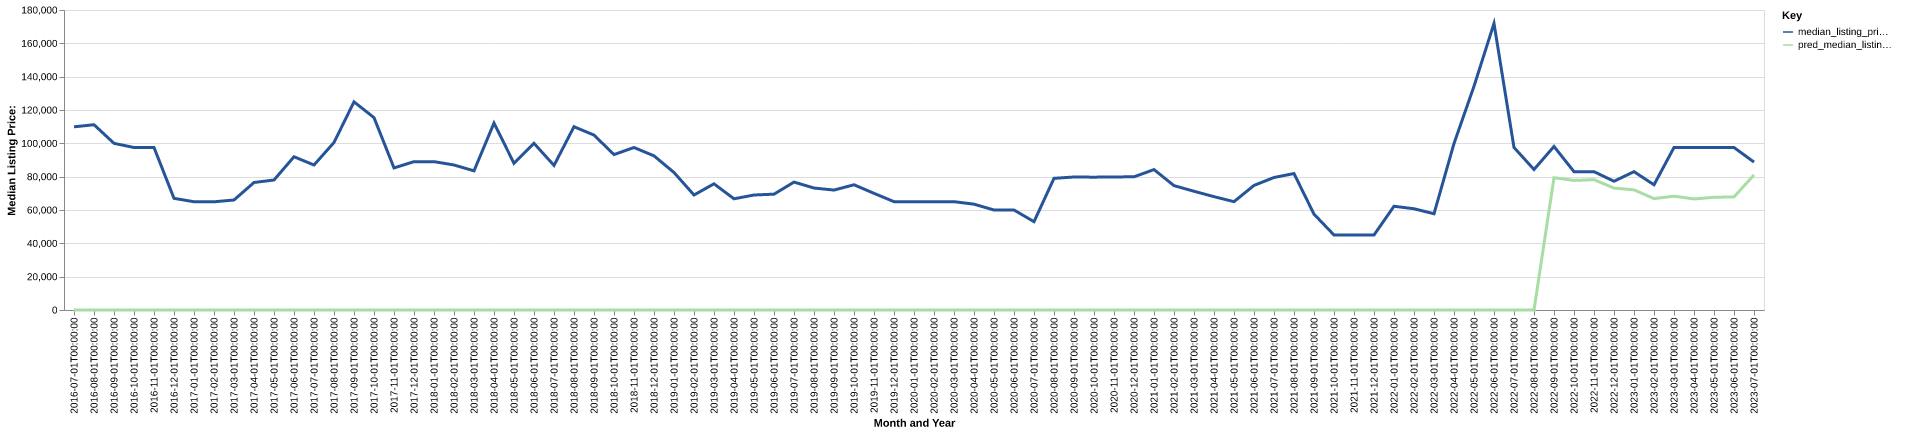

The data file committed next to this chart (first rows):
date, time_idx, median_listing_price, thirty_year_interest_rate_five, month, county_name, active_listing_count, median_days_on_market, pred_median_listing_price, month_year
2016-07-01, 0, 109900, 3.72, 7, webster, wv, 27.0, 107.0, 0, Jul-2016
2016-08-01, 1, 111175, 3.73, 8, webster, wv, 24.0, 78.0, 0, Aug-2016
2016-09-01, 2, 100000, 3.66, 9, webster, wv, 27.0, 73.0, 0, Sep-2016
2016-10-01, 3, 97500, 3.64, 10, webster, wv, 29.0, 92.0, 0, Oct-2016
2016-11-01, 4, 97500, 3.66, 11, webster, wv, 23.0, 116.0, 0, Nov-2016
2016-12-01, 5, 67000, 3.48, 12, webster, wv, 26.0, 114.0, 0, Dec-2016
2017-01-01, 6, 64950, 3.45, 1, webster, wv, 24.0, 119.0, 0, Jan-2017
2017-02-01, 7, 64925, 3.5, 2, webster, wv, 23.0, 138.0, 0, Feb-2017
2017-03-01, 8, 66000, 3.52, 3, webster, wv, 19.0, 151.0, 0, Mar-2017
2017-04-01, 9, 76500, 4.03, 4, webster, wv, 17.0, 148.0, 0, Apr-2017
2017-05-01, 10, 78000, 4.32, 5, webster, wv, 16.0, 167.0, 0, May-2017
2017-06-01, 11, 91950, 4.2, 6, webster, wv, 18.0, 128.0, 0, Jun-2017
2017-07-01, 12, 87000, 4.19, 7, webster, wv, 20.0, 96.0, 0, Jul-2017
2017-08-01, 13, 100500, 4.3, 8, webster, wv, 20.0, 120.0, 0, Aug-2017
2017-09-01, 14, 124900, 4.1, 9, webster, wv, 19.0, 107.0, 0, Sep-2017
2017-10-01, 15, 115425, 4.05, 10, webster, wv, 18.0, 131.0, 0, Oct-2017
2017-11-01, 16, 85250, 3.94, 11, webster, wv, 16.0, 143.0, 0, Nov-2017
2017-12-01, 17, 89000, 4.03, 12, webster, wv, 17.0, 102.0, 0, Dec-2017
2018-01-01, 18, 89000, 3.93, 1, webster, wv, 15.0, 130.0, 0, Jan-2018
2018-02-01, 19, 87000, 3.83, 2, webster, wv, 15.0, 115.0, 0, Feb-2018
2018-03-01, 20, 83500, 3.94, 3, webster, wv, 17.0, 105.0, 0, Mar-2018
2018-04-01, 21, 112175, 3.95, 4, webster, wv, 17.0, 66.0, 0, Apr-2018
2018-05-01, 22, 88000, 3.99, 5, webster, wv, 17.0, 85.0, 0, May-2018
2018-06-01, 23, 100000, 4.15, 6, webster, wv, 19.0, 95.0, 0, Jun-2018
2018-07-01, 24, 86750, 4.4, 7, webster, wv, 20.0, 99.0, 0, Jul-2018
2018-08-01, 25, 109975, 4.46, 8, webster, wv, 24.0, 84.0, 0, Aug-2018
2018-09-01, 26, 104950, 4.58, 9, webster, wv, 22.0, 100.0, 0, Sep-2018
2018-10-01, 27, 93250, 4.66, 10, webster, wv, 23.0, 82.0, 0, Oct-2018
2018-11-01, 28, 97500, 4.62, 11, webster, wv, 21.0, 107.0, 0, Nov-2018
2018-12-01, 29, 92500, 4.54, 12, webster, wv, 19.0, 124.0, 0, Dec-2018
2019-01-01, 30, 82500, 4.6, 1, webster, wv, 15.0, 109.0, 0, Jan-2019
2019-02-01, 31, 69000, 4.72, 2, webster, wv, 18.0, 163.0, 0, Feb-2019
2019-03-01, 32, 75714, 4.9, 3, webster, wv, 18.0, 167.0, 0, Mar-2019
2019-04-01, 33, 66725, 4.94, 4, webster, wv, 17.0, 165.0, 0, Apr-2019
2019-05-01, 34, 69000, 4.75, 5, webster, wv, 15.0, 184.0, 0, May-2019
2019-06-01, 35, 69500, 4.51, 6, webster, wv, 17.0, 149.0, 0, Jun-2019
2019-07-01, 36, 76750, 4.41, 7, webster, wv, 20.0, 82.0, 0, Jul-2019
2019-08-01, 37, 73182, 4.41, 8, webster, wv, 22.0, 64.0, 0, Aug-2019
2019-09-01, 38, 71955, 4.2, 9, webster, wv, 23.0, 81.0, 0, Sep-2019
2019-10-01, 39, 75136, 4.14, 10, webster, wv, 25.0, 92.0, 0, Oct-2019
2019-11-01, 40, 70000, 3.84, 11, webster, wv, 24.0, 72.0, 0, Nov-2019
2019-12-01, 41, 65000, 3.81, 12, webster, wv, 23.0, 80.0, 0, Dec-2019
2020-01-01, 42, 65000, 3.75, 1, webster, wv, 22.0, 103.0, 0, Jan-2020
2020-02-01, 43, 65000, 3.73, 2, webster, wv, 23.0, 130.0, 0, Feb-2020
2020-03-01, 44, 65000, 3.78, 3, webster, wv, 22.0, 123.0, 0, Mar-2020
2020-04-01, 45, 63500, 3.75, 4, webster, wv, 22.0, 111.0, 0, Apr-2020
2020-05-01, 46, 60000, 3.74, 5, webster, wv, 18.0, 140.0, 0, May-2020
2020-06-01, 47, 60000, 3.72, 6, webster, wv, 16.0, 129.0, 0, Jun-2020
2020-07-01, 48, 53000, 3.49, 7, webster, wv, 13.0, 130.0, 0, Jul-2020
2020-08-01, 49, 79000, 3.65, 8, webster, wv, 14.0, 62.0, 0, Aug-2020
2020-09-01, 50, 79800, 3.33, 9, webster, wv, 16.0, 33.0, 0, Sep-2020
2020-10-01, 51, 79700, 3.28, 10, webster, wv, 17.0, 62.0, 0, Oct-2020
2020-11-01, 52, 79850, 3.21, 11, webster, wv, 19.0, 88.0, 0, Nov-2020
2020-12-01, 53, 79900, 3.07, 12, webster, wv, 19.0, 115.0, 0, Dec-2020
2021-01-01, 54, 84250, 2.99, 1, webster, wv, 17.0, 137.0, 0, Jan-2021
2021-02-01, 55, 74625, 2.93, 2, webster, wv, 16.0, 141.0, 0, Feb-2021
2021-03-01, 56, 71250, 2.88, 3, webster, wv, 12.0, 142.0, 0, Mar-2021
2021-04-01, 57, 68000, 2.84, 4, webster, wv, 13.0, 132.0, 0, Apr-2021
2021-05-01, 58, 65000, 2.71, 5, webster, wv, 13.0, 118.0, 0, May-2021
2021-06-01, 59, 74750, 2.79, 6, webster, wv, 13.0, 150.0, 0, Jun-2021
... 25 more rows
